Dataset: LR (GitHub, omarbesbes/RUnet). Classes: berry, bird, dog, flower.

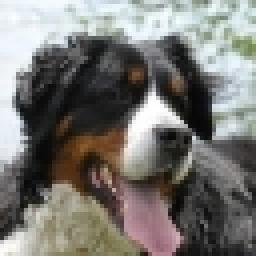
Label: dog

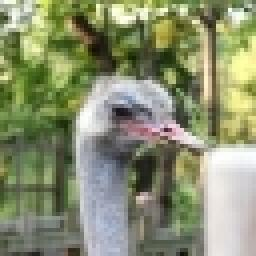
Label: bird

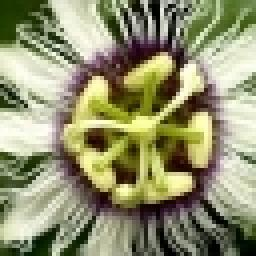
Label: flower

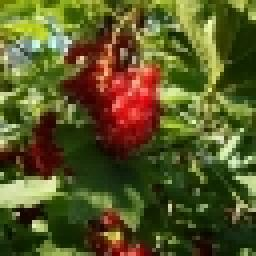
Label: berry

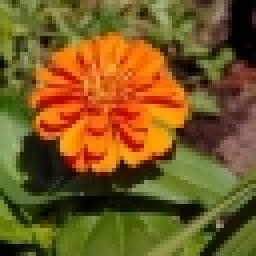
Label: flower

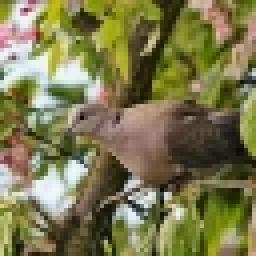
Label: bird
